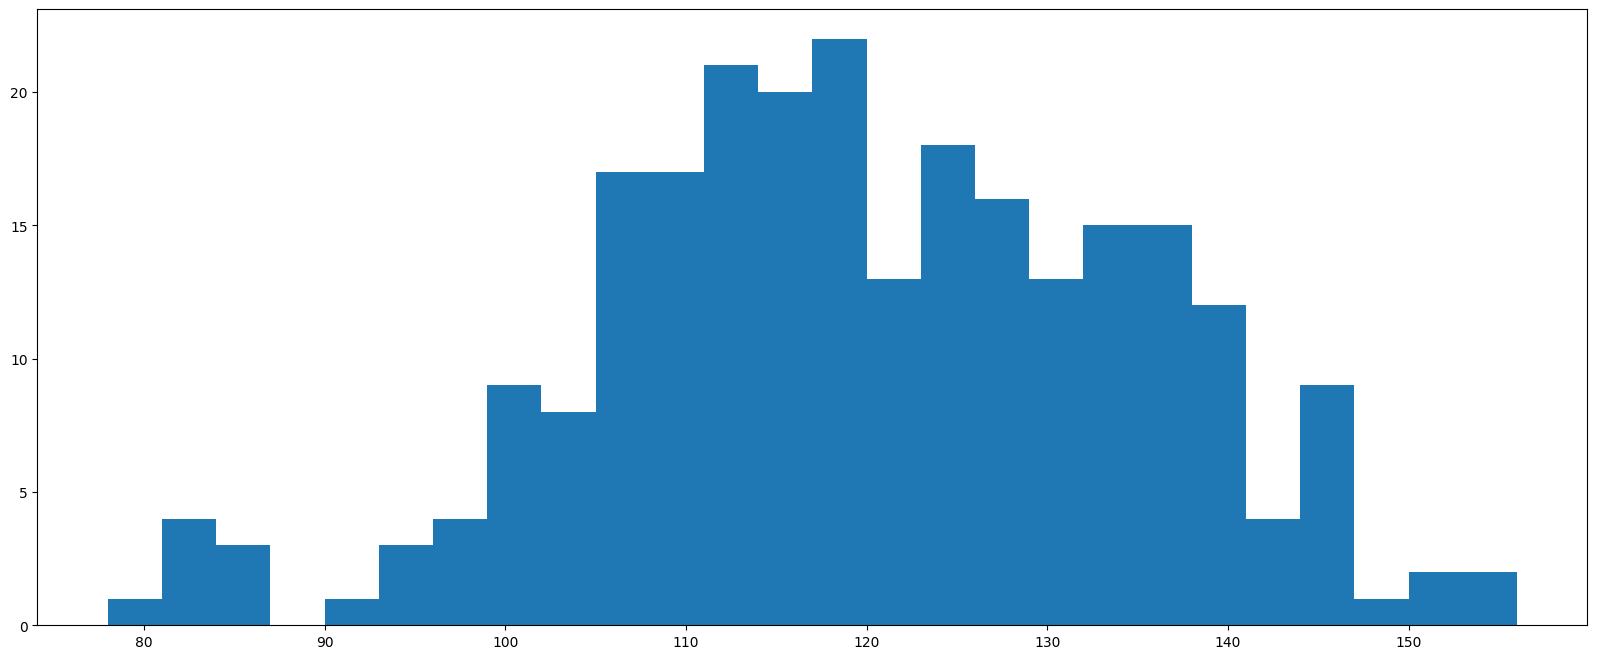

The matplotlib source for this figure: (Note: this script raises an exception after producing the figure.)
# coding=UTF-8
# Version:python3.6.0
# Tools:Pycharm2017.3.2
__date__ = '2019/4/2 20:12'
__author__ = 'Remix'
from matplotlib import pyplot as plt
plt.rcParams["font.sans-serif"] = ["SimHei"]
# 传入数据
a=[131,  98, 125, 131, 124, 139, 131, 117, 128, 108, 135,
   138, 131, 102, 107, 114, 119, 128, 121, 142, 127, 130, 124,
   101, 110, 116, 117, 110, 128, 128, 115,  99, 136, 126, 134,
   95, 138, 117, 111,78, 132, 124, 113, 150, 110, 117,  86,
   95, 144, 105, 126, 130,126, 130, 126, 116, 123, 106, 112,
   138, 123,  86, 101,  99, 136,123, 117, 119, 105, 137, 123,
   128, 125, 104, 109, 134, 125, 127,105, 120, 107, 129, 116,
   108, 132, 103, 136, 118, 102, 120, 114,105, 115, 132, 145,
   119, 121, 112, 139, 125, 138, 109, 132, 134,156, 106, 117,
   127, 144, 139, 139, 119, 140,  83, 110, 102,123,107, 143,
   115, 136, 118, 139, 123, 112, 118, 125, 109, 119, 133,112,
   114, 122, 109, 106, 123, 116, 131, 127, 115, 118, 112, 135,115,
   146, 137, 116, 103, 144,  83, 123, 111, 110, 111, 100, 154,136,
   100, 118, 119, 133, 134, 106, 129, 126, 110, 111, 109, 141,120,
   117, 106, 149, 122, 122, 110, 118, 127, 121, 114, 125, 126,114,
   140, 103, 130, 141, 117, 106, 114, 121, 114, 133, 137,  92,121,
   112, 146,  97, 137, 105,  98, 117, 112,  81,  97, 139, 113,134,
   106, 144, 110, 137, 137, 111, 104, 117, 100, 111, 101, 110,105,
   129, 137, 112, 120, 113, 133, 112,  83,  94, 146, 133, 101,131,
   116, 111,  84, 137, 115, 122, 106, 144, 109, 123, 116, 111,111,
   133, 150]

# 设置图形大小
plt.figure(figsize=(20,8),dpi=80)

# 设置组数
d = 3  #组距
num_bins = (max(a)-min(a))//d

# 绘制图形
plt.hist(a, num_bins, normed=True)  # normed=True将图形转换成频率分布图

# 设置刻度
plt.xticks(range(min(a),max(a)+d, d))

# 添加标题
plt.title("电影时长分布图")

# 显示网格
plt.grid()

# 保存图形
plt.savefig("./f8.png")

# 展示图形
plt.show()